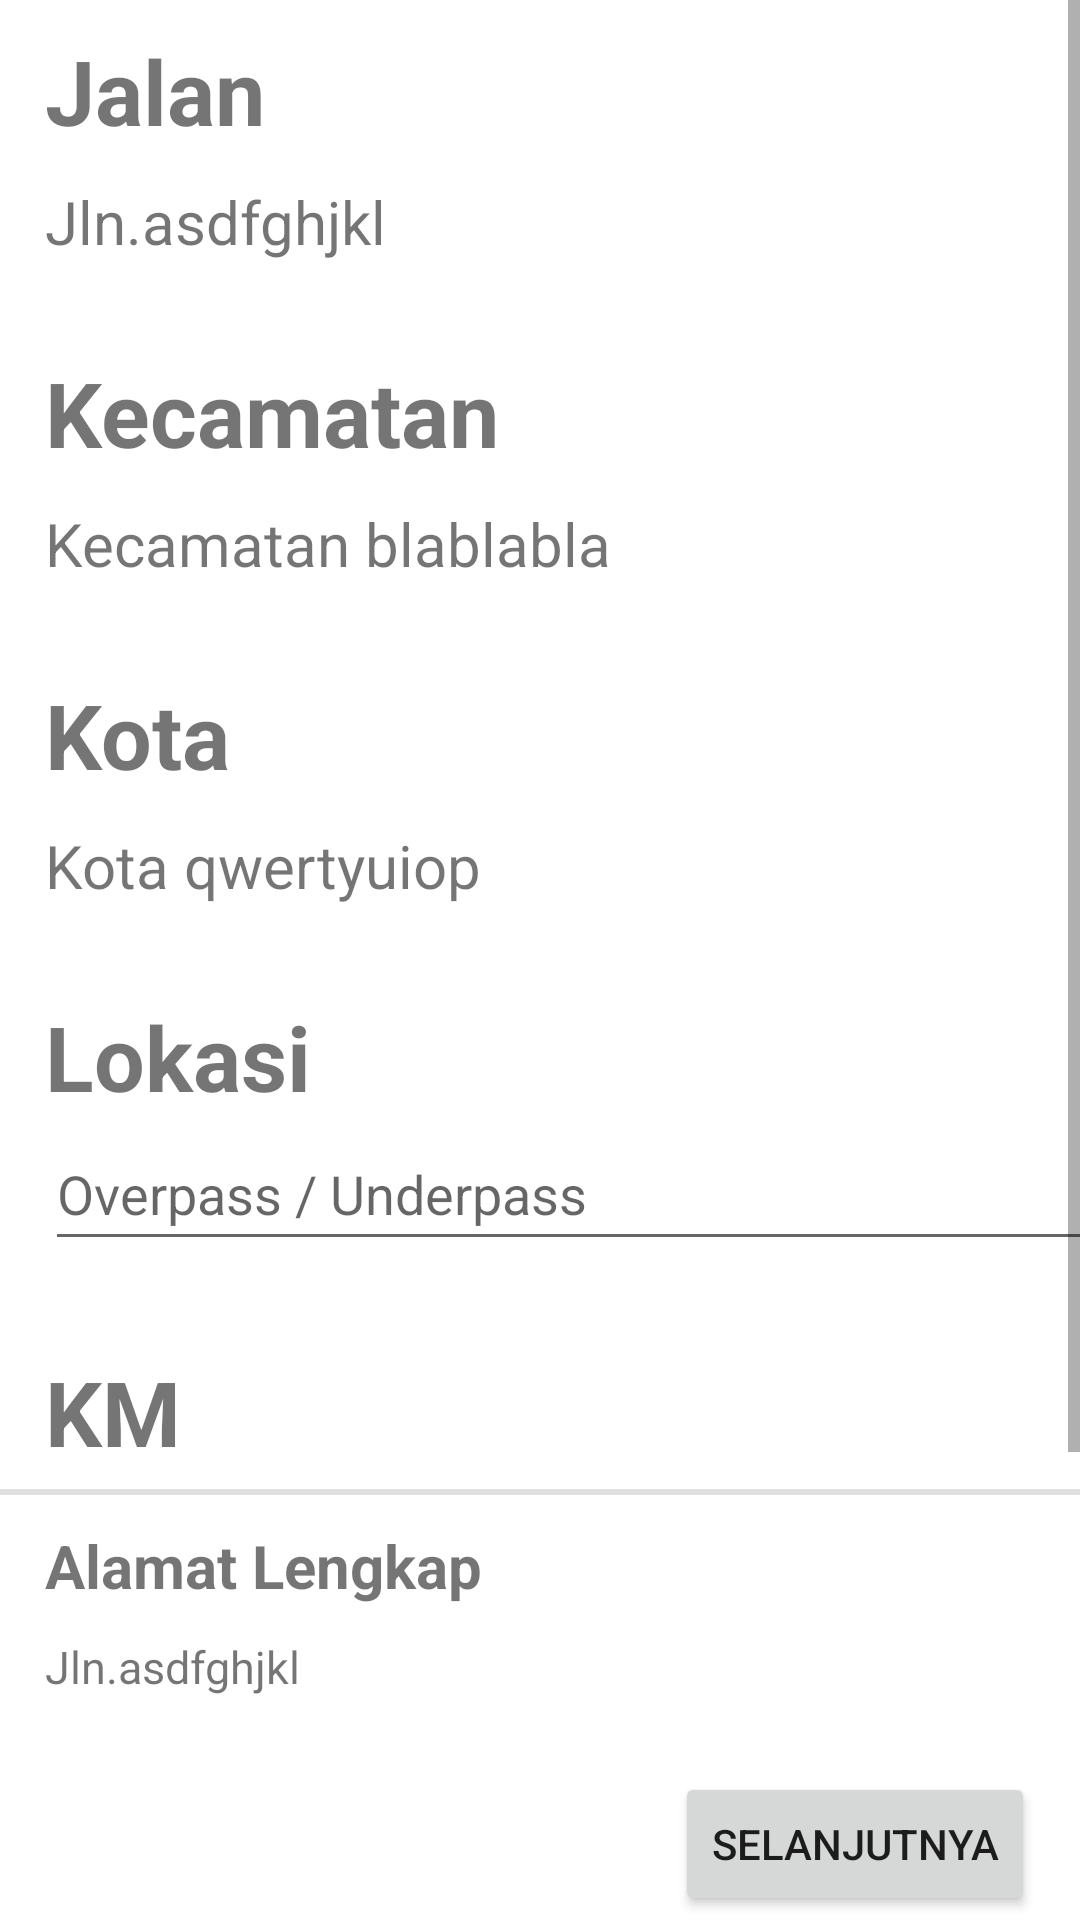

The Android layout XML behind this screen, and the referenced resources:
<!-- AndroidManifest.xml: application theme Theme.Jasamarga3 -->
<!-- res/layout/activity_input_tempat.xml -->
<?xml version="1.0" encoding="utf-8"?>
<androidx.constraintlayout.widget.ConstraintLayout xmlns:android="http://schemas.android.com/apk/res/android"
    xmlns:app="http://schemas.android.com/apk/res-auto"
    xmlns:tools="http://schemas.android.com/tools"
    android:id="@+id/linearLayout3"
    android:layout_width="match_parent"
    android:layout_height="match_parent"
    tools:context=".InputTempatActivity">

    <ScrollView
        android:id="@+id/form_data"
        android:layout_width="match_parent"
        android:layout_height="520dp"
        app:layout_constraintStart_toStartOf="parent"
        app:layout_constraintTop_toTopOf="parent">

        <LinearLayout
            android:layout_width="match_parent"
            android:layout_height="wrap_content"
            android:orientation="vertical" >

            <TextView
                android:id="@+id/judul_detail_jalan"
                android:layout_width="wrap_content"
                android:layout_height="wrap_content"
                android:layout_marginStart="15dp"
                android:layout_marginTop="10dp"
                android:text="Jalan"
                android:textSize="30sp"
                android:textStyle="bold" />

            <TextView
                android:id="@+id/tv_detail_jalan"
                android:layout_width="wrap_content"
                android:layout_height="wrap_content"
                android:layout_marginStart="15dp"
                android:layout_marginTop="10dp"
                android:text="Jln.asdfghjkl"
                android:textSize="20sp" />

            <TextView
                android:id="@+id/judul_detail_kecamatan"
                android:layout_width="wrap_content"
                android:layout_height="wrap_content"
                android:layout_marginStart="15dp"
                android:layout_marginTop="30dp"
                android:text="Kecamatan"
                android:textSize="30sp"
                android:textStyle="bold" />

            <TextView
                android:id="@+id/tv_detail_kecamatan"
                android:layout_width="wrap_content"
                android:layout_height="wrap_content"
                android:layout_marginStart="15dp"
                android:layout_marginTop="10dp"
                android:text="Kecamatan blablabla"
                android:textSize="20sp" />

            <TextView
                android:id="@+id/judul_detail_kota"
                android:layout_width="wrap_content"
                android:layout_height="wrap_content"
                android:layout_marginStart="15dp"
                android:layout_marginTop="30dp"
                android:text="Kota"
                android:textSize="30sp"
                android:textStyle="bold" />

            <TextView
                android:id="@+id/tv_detail_kota"
                android:layout_width="wrap_content"
                android:layout_height="wrap_content"
                android:layout_marginStart="15dp"
                android:layout_marginTop="10dp"
                android:text="Kota qwertyuiop"
                android:textSize="20sp" />

            <TextView
                android:id="@+id/judul_detail_lokasi"
                android:layout_width="wrap_content"
                android:layout_height="wrap_content"
                android:layout_marginStart="15dp"
                android:layout_marginTop="30dp"
                android:text="Lokasi"
                android:textSize="30sp"
                android:textStyle="bold" />

            <EditText
                android:id="@+id/tv_detail_lokasi"
                android:layout_width="360dp"
                android:layout_height="wrap_content"
                android:layout_marginStart="15dp"
                android:hint="Overpass / Underpass"
                android:minHeight="48dp"
                android:textColor="@color/black"
                android:inputType="text|textMultiLine"/>

            <TextView
                android:id="@+id/judul_detail_km"
                android:layout_width="wrap_content"
                android:layout_height="wrap_content"
                android:layout_marginStart="15dp"
                android:layout_marginTop="30dp"
                android:text="KM"
                android:textSize="30sp"
                android:textStyle="bold" />

            <EditText
                android:id="@+id/tv_detail_km"
                android:layout_width="360dp"
                android:layout_height="wrap_content"
                android:layout_marginStart="15dp"
                android:layout_marginBottom="20dp"
                android:hint="KM"
                android:minHeight="48dp"
                android:textColor="@color/black"
                android:inputType="text"/>


        </LinearLayout>

    </ScrollView>

    <View
        android:id="@+id/divider"
        android:layout_width="match_parent"
        android:layout_height="2dp"
        android:background="?android:attr/listDivider"
        app:layout_constraintTop_toBottomOf="@id/form_data"
        app:layout_constraintBottom_toTopOf="@id/container"
        app:layout_constraintStart_toStartOf="parent"/>

    <androidx.constraintlayout.widget.ConstraintLayout
        android:id="@+id/container"
        android:layout_width="match_parent"
        android:layout_height="wrap_content"
        app:layout_constraintTop_toBottomOf="@id/divider"
        app:layout_constraintBottom_toBottomOf="parent"
        app:layout_constraintStart_toStartOf="parent"
        android:background="@color/white">

        <TextView
            android:id="@+id/judul_detail_alamatLengkap"
            android:layout_width="wrap_content"
            android:layout_height="wrap_content"
            app:layout_constraintTop_toTopOf="parent"
            app:layout_constraintStart_toStartOf="parent"
            app:layout_constraintBottom_toTopOf="@id/tv_detail_alamatLengkap"
            android:layout_marginStart="15dp"
            android:layout_marginTop="10dp"
            android:text="Alamat Lengkap"
            android:textSize="20sp"
            android:textStyle="bold" />

        <TextView
            android:id="@+id/tv_detail_alamatLengkap"
            android:layout_width="360dp"
            android:layout_height="wrap_content"
            android:layout_marginStart="15dp"
            android:layout_marginTop="10dp"
            android:text="Jln.asdfghjkl"
            android:textSize="15sp"
            app:layout_constraintTop_toBottomOf="@id/judul_detail_alamatLengkap"
            app:layout_constraintBottom_toTopOf="@id/btn_detail_inputKegiatan"
            app:layout_constraintStart_toStartOf="parent"/>

        <Button
            android:id="@+id/btn_detail_inputKegiatan"
            android:layout_width="wrap_content"
            android:layout_height="wrap_content"
            android:text="Selanjutnya"
            app:layout_constraintTop_toBottomOf="@+id/tv_detail_alamatLengkap"
            app:layout_constraintBottom_toBottomOf="parent"
            app:layout_constraintEnd_toEndOf="parent"
            android:layout_marginTop="25dp"
            android:layout_marginBottom="25dp"
            android:layout_marginEnd="15dp"/>
    </androidx.constraintlayout.widget.ConstraintLayout>

</androidx.constraintlayout.widget.ConstraintLayout>
<!-- resources referenced by this layout -->
<resources>
  <color name="black">#FF000000</color>
  <color name="white">#FFFFFFFF</color>
  <style name="Theme.Jasamarga3" parent="Theme.MaterialComponents.DayNight.DarkActionBar">
          
          <item name="colorPrimary">@color/purple_500</item>
          <item name="colorPrimaryVariant">@color/purple_700</item>
          <item name="colorOnPrimary">@color/white</item>
          
          <item name="colorSecondary">@color/teal_200</item>
          <item name="colorSecondaryVariant">@color/teal_700</item>
          <item name="colorOnSecondary">@color/black</item>
          
          <item name="android:statusBarColor" tools:targetApi="l">?attr/colorPrimaryVariant</item>
          
      </style>
  <color name="purple_500">#FF6200EE</color>
  <color name="purple_700">#FF3700B3</color>
  <color name="teal_200">#FF03DAC5</color>
  <color name="teal_700">#FF018786</color>
</resources>
